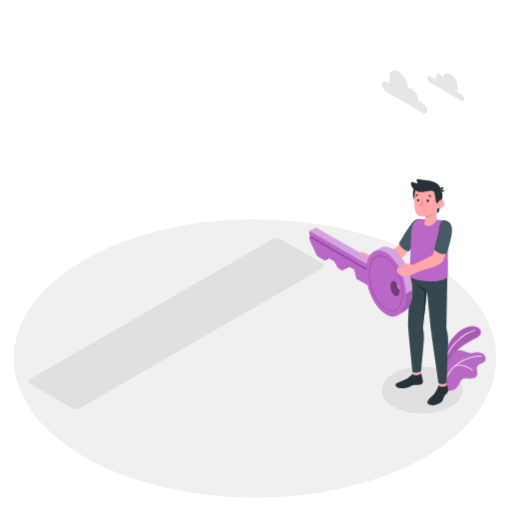
t = 0.00 s
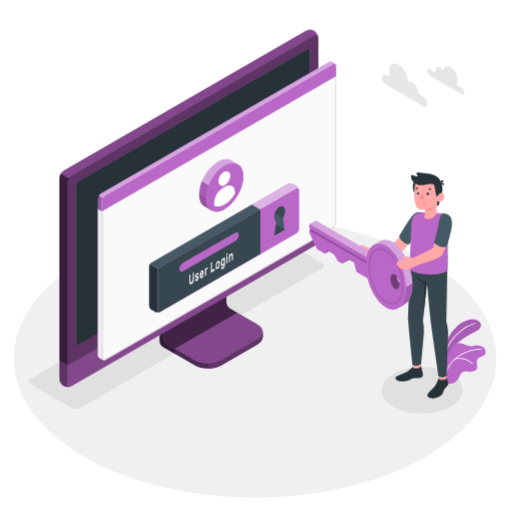
t = 1.00 s
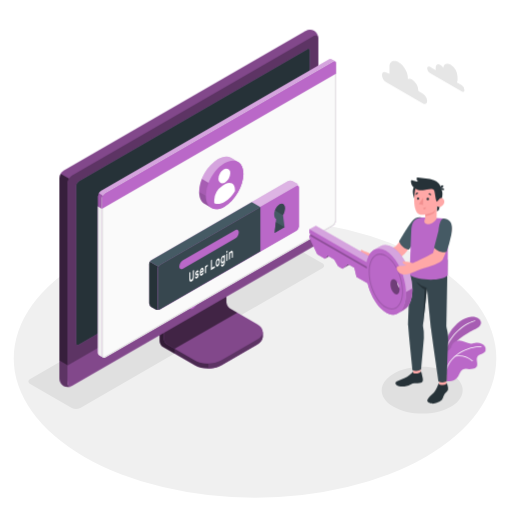
t = 1.38 s
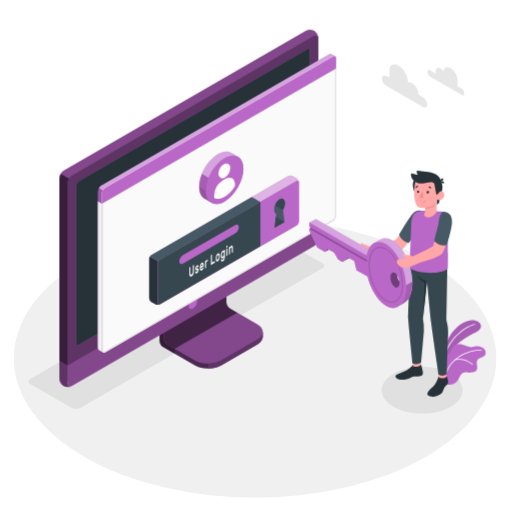
t = 2.13 s
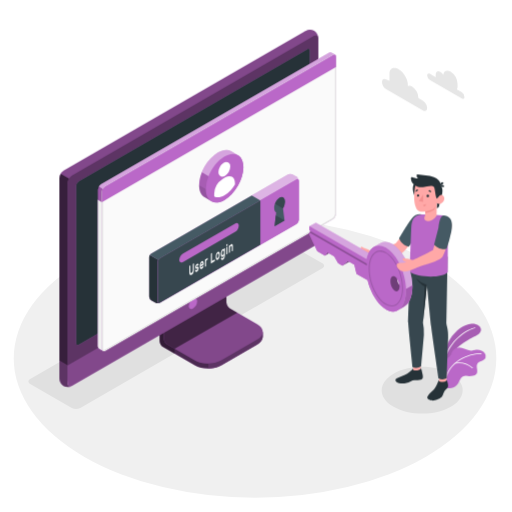
t = 2.65 s
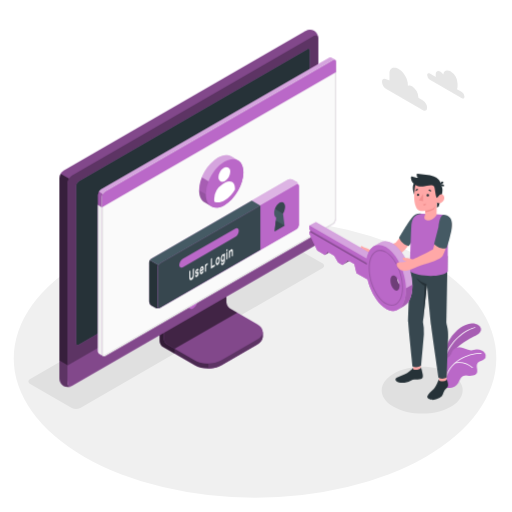
t = 3.40 s

The animated SVG that drew these frames (rendered in a browser with its animation timeline set to each time). Animation: 3 CSS @keyframes rules; one cycle of 4.00 s, repeats indefinitely.

<svg class="animated" id="freepik_stories-login" xmlns="http://www.w3.org/2000/svg" viewBox="0 0 500 500" version="1.1" xmlns:xlink="http://www.w3.org/1999/xlink" xmlns:svgjs="http://svgjs.com/svgjs"><style>svg#freepik_stories-login:not(.animated) .animable {opacity: 0;}svg#freepik_stories-login.animated #freepik--Device--inject-123 {animation: 1s 1 forwards cubic-bezier(.36,-0.01,.5,1.38) slideLeft;animation-delay: 0s;}svg#freepik_stories-login.animated #freepik--Window--inject-123 {animation: 1s 1 forwards cubic-bezier(.36,-0.01,.5,1.38) lightSpeedRight,3s Infinite  linear floating;animation-delay: 0s,1s;}svg#freepik_stories-login.animated #freepik--Plants--inject-123 {animation: 3s Infinite  linear floating;animation-delay: 0s;}svg#freepik_stories-login.animated #freepik--Clouds--inject-123 {animation: 3s Infinite  linear floating;animation-delay: 0s;}svg#freepik_stories-login.animated #freepik--Character--inject-123 {animation: 1.5s Infinite  linear floating;animation-delay: 0s;}            @keyframes slideLeft {                0% {                    opacity: 0;                    transform: translateX(-30px);                }                100% {                    opacity: 1;                    transform: translateX(0);                }            }                    @keyframes lightSpeedRight {              from {                transform: translate3d(50%, 0, 0) skewX(-20deg);                opacity: 0;              }              60% {                transform: skewX(10deg);                opacity: 1;              }              80% {                transform: skewX(-2deg);              }              to {                opacity: 1;                transform: translate3d(0, 0, 0);              }            }                    @keyframes floating {                0% {                    opacity: 1;                    transform: translateY(0px);                }                50% {                    transform: translateY(-10px);                }                100% {                    opacity: 1;                    transform: translateY(0px);                }            }        </style><g id="freepik--Floor--inject-123" class="animable" style="transform-origin: 249.05px 350.02px;"><ellipse id="freepik--floor--inject-123" cx="249.05" cy="350.02" rx="235.61" ry="136.03" style="fill: rgb(240, 240, 240); transform-origin: 249.05px 350.02px;" class="animable"></ellipse></g><g id="freepik--Shadow--inject-123" class="animable" style="transform-origin: 239.83px 318.325px;"><path id="freepik--shadow--inject-123" d="M384.36,397.22c-15.45-8.92-15.45-23.38,0-32.3s40.5-8.92,55.95,0,15.45,23.38,0,32.3S399.81,406.14,384.36,397.22Z" style="fill: rgb(224, 224, 224); transform-origin: 412.335px 381.07px;" class="animable"></path><path id="freepik--shadow--inject-123" d="M70.12,398.46,29.48,375c-2.29-1.32-2.29-3.47,0-4.79L265.87,233.73a9.17,9.17,0,0,1,8.29,0l40.65,23.46c2.29,1.32,2.29,3.47,0,4.79L78.42,398.46A9.19,9.19,0,0,1,70.12,398.46Z" style="fill: rgb(224, 224, 224); transform-origin: 172.145px 316.095px;" class="animable"></path></g><g id="freepik--Device--inject-123" class="animable" style="transform-origin: 184.405px 203.455px;"><g id="freepik--device--inject-123" class="animable" style="transform-origin: 184.405px 203.455px;"><path d="M216.2,356.64l34.94-20.2c3.6-2.08,5.4-4.8,5.4-7.53s0-4.86,0-4.86l-36.24-20.44a7.64,7.64,0,0,1-3.48-6V254.52l-61,35.26v43.07a7.7,7.7,0,0,0,3.48,6l30.84,17.76C197.32,360.8,209,360.8,216.2,356.64Z" style="fill: rgb(186, 104, 200); transform-origin: 206.18px 307.138px;" id="el1jdmp6iz3v4" class="animable"></path><g id="elkw02l04d45"><g style="opacity: 0.6; transform-origin: 206.18px 307.138px;" class="animable"><path d="M216.2,356.64l34.94-20.2c3.6-2.08,5.4-4.8,5.4-7.53s0-4.86,0-4.86l-36.24-20.44a7.64,7.64,0,0,1-3.48-6V254.52l-61,35.26v43.07a7.7,7.7,0,0,0,3.48,6l30.84,17.76C197.32,360.8,209,360.8,216.2,356.64Z" id="elt5496te0xtm" class="animable" style="transform-origin: 206.18px 307.138px;"></path></g></g><g id="elsaj74szjg5o"><path d="M170.45,340.48v4.84l-11.18-6.45a7.67,7.67,0,0,1-3.47-6V289.78l11.62-6.71c.24,2.95.5,6,.75,9L160,296.77v33.65a7.63,7.63,0,0,0,3.48,6Z" style="opacity: 0.3; transform-origin: 163.125px 314.195px;" class="animable"></path></g><path d="M160,330.43a7.68,7.68,0,0,0,3.48,6l26.62,15.34c7.2,4.15,18.88,4.16,26.09,0l35-20.2c7.21-4.16,7.21-10.9,0-15.06l-26.64-15.34a7.69,7.69,0,0,1-3.47-6V261.51l-61,35.26Z" style="fill: rgb(186, 104, 200); transform-origin: 208.299px 308.198px;" id="el337fkhr6lgy" class="animable"></path><g id="elx75ftoh24u"><path d="M160,330.43a7.68,7.68,0,0,0,3.48,6l26.62,15.34c7.2,4.15,18.88,4.16,26.09,0l35-20.2c7.21-4.16,7.21-10.9,0-15.06l-26.64-15.34a7.69,7.69,0,0,1-3.47-6V261.51l-61,35.26Z" style="opacity: 0.3; transform-origin: 208.299px 308.198px;" class="animable"></path></g><g id="elfm6320zwis"><path d="M231.6,305.28h0l-7.09-4.09a7.69,7.69,0,0,1-3.47-6V261.51l-61,35.26v33.66a7.68,7.68,0,0,0,3.48,6l7,4Z" style="opacity: 0.5; transform-origin: 195.82px 300.97px;" class="animable"></path></g><path d="M256.55,324.06v4.86c0,2.73-1.81,5.44-5.4,7.53l-35,20.19a26.23,26.23,0,0,1-12.45,3.09v-4.84a26.23,26.23,0,0,0,12.45-3.09l35-20.21C254.74,329.52,256.55,326.79,256.55,324.06Z" style="fill: rgb(186, 104, 200); transform-origin: 230.125px 341.895px;" id="elvw5rkov8gk" class="animable"></path><g id="elmonjczre1k8"><path d="M256.55,324.06v4.86c0,2.73-1.81,5.44-5.4,7.53l-35,20.19a26.23,26.23,0,0,1-12.45,3.09v-4.84a26.23,26.23,0,0,0,12.45-3.09l35-20.21C254.74,329.52,256.55,326.79,256.55,324.06Z" style="opacity: 0.5; transform-origin: 230.125px 341.895px;" class="animable"></path></g><path d="M62,372.26a9.35,9.35,0,0,0,8.43-.15l236-136.25a9.62,9.62,0,0,0,4.35-7.53V37.41A9.32,9.32,0,0,0,306.72,30a9.3,9.3,0,0,0-8.42.16L62.3,166.45A9.58,9.58,0,0,0,58,174V364.89A9.32,9.32,0,0,0,62,372.26Z" style="fill: rgb(186, 104, 200); transform-origin: 184.39px 201.131px;" id="eld4474oyobow" class="animable"></path><path d="M70.46,372.1l236-136.25a9.59,9.59,0,0,0,4.35-7.53V37.41c0-2.77-1.95-3.9-4.35-2.51l-236,136.25a9.61,9.61,0,0,0-4.35,7.53V369.59C66.11,372.36,68.06,373.49,70.46,372.1Z" style="fill: rgb(186, 104, 200); transform-origin: 188.46px 203.5px;" id="elkpbh521pzqe" class="animable"></path><g id="elvvsgsk34dld"><path d="M70.46,372.1l236-136.25a9.59,9.59,0,0,0,4.35-7.53V37.41c0-2.77-1.95-3.9-4.35-2.51l-236,136.25a9.61,9.61,0,0,0-4.35,7.53V369.59C66.11,372.36,68.06,373.49,70.46,372.1Z" style="opacity: 0.5; transform-origin: 188.46px 203.5px;" class="animable"></path></g><path d="M69.82,377.06A9.34,9.34,0,0,1,62,376.9,9.32,9.32,0,0,1,58,369.51V352.13l8.15,4.72v17.38C66.1,376.76,67.71,377.91,69.82,377.06Z" style="fill: rgb(186, 104, 200); transform-origin: 63.91px 364.985px;" id="elreh6whgwq0g" class="animable"></path><g id="eltirth21oo8"><path d="M69.82,377.06A9.34,9.34,0,0,1,62,376.9,9.32,9.32,0,0,1,58,369.51V352.13l8.15,4.72v17.38C66.1,376.76,67.71,377.91,69.82,377.06Z" style="opacity: 0.5; transform-origin: 63.91px 364.985px;" class="animable"></path></g><path d="M66.1,356.85v17.38c0,2.77,2,3.89,4.35,2.51l236-136.25A9.62,9.62,0,0,0,310.8,233V215.54Z" style="fill: rgb(186, 104, 200); transform-origin: 188.45px 296.435px;" id="elij4fgrv63tk" class="animable"></path><g id="elvgc2wpao1g"><path d="M66.11,356.81v17.42c0,2.77,2,3.89,4.35,2.51l236-136.25A9.62,9.62,0,0,0,310.8,233V215.54Z" style="opacity: 0.3; transform-origin: 188.455px 296.435px;" class="animable"></path></g><path d="M74.26,335V181.39a5.75,5.75,0,0,1,2.6-4.52L300,48c1.44-.83,2.61-.16,2.61,1.5V203.19a5.76,5.76,0,0,1-2.61,4.52L76.87,336.55C75.43,337.38,74.26,336.7,74.26,335Z" style="fill: rgb(186, 104, 200); transform-origin: 188.435px 192.273px;" id="elktlub7estxq" class="animable"></path><path d="M74.26,335V181.39a5.75,5.75,0,0,1,2.6-4.52L300,48c1.44-.83,2.61-.16,2.61,1.5V203.19a5.76,5.76,0,0,1-2.61,4.52L76.87,336.55C75.43,337.38,74.26,336.7,74.26,335Z" style="fill: rgb(38, 50, 56); transform-origin: 188.435px 192.273px;" id="ell8vufc092no" class="animable"></path><path d="M188.45,291.73a9,9,0,0,0-4.08,7.06c0,2.6,1.83,3.66,4.08,2.36a9,9,0,0,0,4.08-7.07C192.53,291.48,190.7,290.43,188.45,291.73Z" style="fill: rgb(186, 104, 200); transform-origin: 188.45px 296.439px;" id="elw0ec2h0fee7" class="animable"></path><g id="elxie7xy10918"><path d="M67.39,174.38a9.25,9.25,0,0,0-1.29,4.29V356.85L58,352.13V174a8.9,8.9,0,0,1,1.28-4.3Z" style="opacity: 0.7; transform-origin: 62.695px 263.275px;" class="animable"></path></g><g id="el9l4ucmc0osi"><path d="M310.76,36.69c-.31-2.24-2.12-3-4.31-1.79l-236,136.25a8.94,8.94,0,0,0-3.07,3.23l-8.16-4.71a9,9,0,0,1,3.08-3.23L298.3,30.2a9.32,9.32,0,0,1,8.43-.16A9.37,9.37,0,0,1,310.76,36.69Z" style="opacity: 0.3; transform-origin: 184.99px 101.745px;" class="animable"></path></g></g></g><g id="freepik--Window--inject-123" class="animable" style="transform-origin: 211.872px 205.98px;"><g id="freepik--window--inject-123" class="animable" style="transform-origin: 211.872px 205.98px;"><g id="freepik--window--inject-123" class="animable" style="transform-origin: 211.872px 205.98px;"><g id="freepik--window--inject-123" class="animable" style="transform-origin: 211.872px 205.98px;"><path d="M323.49,60.19a2.16,2.16,0,0,0-2.22.17L98.59,189a6.71,6.71,0,0,0-3,5.27V346.94a3,3,0,0,0,1.29,2.65c.49.27,3.11,1.79,3.89,2.21a1.75,1.75,0,0,0,1.76-.1L325.16,223.06a6.71,6.71,0,0,0,3-5.27V64.33a2.1,2.1,0,0,0-.94-2C326.72,62,324.05,60.52,323.49,60.19Z" style="fill: rgb(186, 104, 200); transform-origin: 211.879px 205.976px;" id="elfj2y6g47lpn" class="animable"></path><path d="M102.48,191.16,325.17,62.57c1.68-1,3-.18,3,1.76V217.79a6.71,6.71,0,0,1-3,5.27L102.48,351.7c-1.68,1-3-.61-3-2.55V196.43A6.73,6.73,0,0,1,102.48,191.16Z" style="fill: rgb(250, 250, 250); transform-origin: 213.825px 207.074px;" id="el9gdq0zclscv" class="animable"></path><path d="M326.53,63.15h0c.59,0,.68.74.68,1.18V217.79a5.68,5.68,0,0,1-2.55,4.4L102,350.83a1,1,0,0,1-.5.16c-.56,0-1-.86-1-1.84V196.43A5.74,5.74,0,0,1,103,192L325.67,63.43a1.77,1.77,0,0,1,.86-.28m0-1a2.8,2.8,0,0,0-1.36.42L102.48,191.16a6.73,6.73,0,0,0-3,5.27V349.15c0,1.54.86,2.84,2,2.84a2,2,0,0,0,1-.29L325.16,223.06a6.71,6.71,0,0,0,3-5.27V64.33c0-1.38-.68-2.18-1.68-2.18Z" style="fill: rgb(224, 224, 224); transform-origin: 213.82px 207.07px;" id="ellawtynf2tvs" class="animable"></path><path d="M96.82,349.59c.33.17,2.7,1.52,3.74,2.12a3.11,3.11,0,0,1-1.12-2.56V206.4l-3.9-2.28V346.94A3,3,0,0,0,96.82,349.59Z" style="fill: rgb(240, 240, 240); transform-origin: 98.0471px 277.915px;" id="elda7c416zflo" class="animable"></path><path d="M328.21,64.3c0-1.92-1.37-2.7-3-1.73L102.48,191.16a6.73,6.73,0,0,0-3,5.27v10L328.21,74.3Z" style="fill: rgb(186, 104, 200); transform-origin: 213.845px 134.291px;" id="elxbj7f6pwuo9" class="animable"></path><g id="el6zn3j8b1868"><g style="opacity: 0.4; transform-origin: 211.84px 126.687px;" class="animable"><path d="M325.17,62.57,102.48,191.15a6.25,6.25,0,0,0-2.14,2.27l-3.87-2.25A6,6,0,0,1,98.59,189L321.27,60.36a2.16,2.16,0,0,1,2.22-.18c.54.34,3.07,1.77,3.72,2.12A2.2,2.2,0,0,0,325.17,62.57Z" style="fill: rgb(255, 255, 255); transform-origin: 211.84px 126.687px;" id="elcf3g1b983la" class="animable"></path></g></g><g id="elwbv1cy8hvsq"><path d="M95.54,204.13v-9.91a6.25,6.25,0,0,1,.93-3.05l3.88,2.24a6.08,6.08,0,0,0-.91,3v10Z" style="opacity: 0.15; transform-origin: 97.945px 198.79px;" class="animable"></path></g></g></g><path d="M281.25,179.42l-133.37,77a4.91,4.91,0,0,0-2.23,3.85v38.24a4.91,4.91,0,0,0,2.23,3.85l3.89,2.24a4.94,4.94,0,0,0,4.46,0l133.35-77a4.93,4.93,0,0,0,2.23-3.86l0-38.25a4.91,4.91,0,0,0-2.23-3.85l-3.9-2.24A4.91,4.91,0,0,0,281.25,179.42Z" style="fill: rgb(186, 104, 200); transform-origin: 218.73px 242.007px;" id="eld5pi0af89r" class="animable"></path><g id="elz59mj0y8vcf"><path d="M291.81,185.15c-.16-1.15-1.09-1.57-2.21-.92l-133.37,77a4.49,4.49,0,0,0-1.57,1.66l-8.35-4.82a4.57,4.57,0,0,1,1.56-1.64l133.38-77a4.91,4.91,0,0,1,4.45,0l3.9,2.24A5,5,0,0,1,291.81,185.15Z" style="fill: rgb(255, 255, 255); opacity: 0.5; transform-origin: 219.06px 220.893px;" class="animable"></path></g><path d="M155.85,304.79a5,5,0,0,1-4.07-.18l-3.9-2.24a4.93,4.93,0,0,1-2.23-3.85V260.28a4.63,4.63,0,0,1,.66-2.21l8.35,4.82a4.48,4.48,0,0,0-.66,2.19v38.25C154,304.6,154.8,305.19,155.85,304.79Z" style="fill: rgb(38, 50, 56); transform-origin: 150.75px 281.604px;" id="elbphavstl186" class="animable"></path><path d="M156.23,261.23l133.37-77c1.23-.71,2.23-.14,2.23,1.28l0,38.25a4.93,4.93,0,0,1-2.23,3.86l-133.35,77c-1.23.71-2.23.13-2.23-1.29V265.09A4.93,4.93,0,0,1,156.23,261.23Z" style="fill: rgb(186, 104, 200); transform-origin: 222.925px 244.424px;" id="el2dnurea4yc4" class="animable"></path><path d="M245.89,199.84l-98,56.59a4.57,4.57,0,0,0-1.56,1.64l8.35,4.82a4.49,4.49,0,0,1,1.57-1.66l98-56.58Z" style="fill: rgb(69, 90, 100); transform-origin: 200.29px 231.365px;" id="el3w7nf66td2i" class="animable"></path><path d="M254.23,204.65l-98,56.58a4.93,4.93,0,0,0-2.23,3.86v38.23c0,1.42,1,2,2.23,1.29l98-56.58Z" style="fill: rgb(55, 71, 79); transform-origin: 204.115px 254.782px;" id="elphbf7tvyg0b" class="animable"></path><path d="M178.83,256.57l50.57-29.19c2.09-1.21,3.79-.35,3.79,1.92a8.13,8.13,0,0,1-3.8,6.3l-50.56,29.2c-2.09,1.21-3.8.35-3.8-1.92A8.16,8.16,0,0,1,178.83,256.57Z" style="fill: rgb(186, 104, 200); transform-origin: 204.11px 246.09px;" id="el9srxg27si2" class="animable"></path><path d="M189.19,266.24a.1.1,0,0,1,.15,0,.37.37,0,0,1,.06.23v5.69a9.54,9.54,0,0,1-.14,1.64,6.35,6.35,0,0,1-.42,1.44,5.11,5.11,0,0,1-.7,1.18,3.67,3.67,0,0,1-1,.83,1.85,1.85,0,0,1-1,.3,1,1,0,0,1-.7-.37,2.25,2.25,0,0,1-.42-1,6.91,6.91,0,0,1-.13-1.47v-5.7a.72.72,0,0,1,.06-.29.36.36,0,0,1,.15-.2l.63-.37a.11.11,0,0,1,.15,0,.35.35,0,0,1,.06.23v5.62a3.79,3.79,0,0,0,.09.92,1,1,0,0,0,.24.52.45.45,0,0,0,.37.16,1,1,0,0,0,.48-.16,2.16,2.16,0,0,0,.48-.39,2.37,2.37,0,0,0,.38-.6,3.77,3.77,0,0,0,.25-.8,5.28,5.28,0,0,0,.08-1v-5.63a.73.73,0,0,1,.07-.29.36.36,0,0,1,.15-.2Z" style="fill: rgb(250, 250, 250); transform-origin: 187.145px 271.878px;" id="el03o85msrgtre" class="animable"></path><path d="M193.11,271.62a.36.36,0,0,0-.05-.21.22.22,0,0,0-.19-.07,1.37,1.37,0,0,0-.37,0l-.58.11a1.18,1.18,0,0,1-.57,0,.69.69,0,0,1-.36-.27,1.43,1.43,0,0,1-.19-.53,4.52,4.52,0,0,1,0-1.62,4.49,4.49,0,0,1,.32-.89,4.32,4.32,0,0,1,.5-.8,2.51,2.51,0,0,1,.68-.59,1.73,1.73,0,0,1,.69-.24.84.84,0,0,1,.51.11.83.83,0,0,1,.33.38,1.59,1.59,0,0,1,.13.59.49.49,0,0,1-.06.29.36.36,0,0,1-.15.2l-.6.35a.18.18,0,0,1-.18,0l-.13-.1a.33.33,0,0,0-.18-.07.82.82,0,0,0-.36.13,1.54,1.54,0,0,0-.41.36.87.87,0,0,0-.18.55.63.63,0,0,0,0,.23.23.23,0,0,0,.17.1,1,1,0,0,0,.33,0l.56-.1c.47-.09.79,0,1,.26a2.1,2.1,0,0,1,.29,1.23,3.51,3.51,0,0,1-.12.88,4.27,4.27,0,0,1-.34.9,3.8,3.8,0,0,1-.55.82,2.83,2.83,0,0,1-.73.61,1.63,1.63,0,0,1-.73.25.9.9,0,0,1-.53-.15.92.92,0,0,1-.34-.43,1.5,1.5,0,0,1-.12-.6.54.54,0,0,1,.06-.3.36.36,0,0,1,.15-.2l.6-.35c.08,0,.14-.05.18,0l.13.14a.3.3,0,0,0,.21.1.64.64,0,0,0,.39-.13,1.87,1.87,0,0,0,.48-.39,1.24,1.24,0,0,0,.17-.27A.6.6,0,0,0,193.11,271.62Z" style="fill: rgb(250, 250, 250); transform-origin: 192.332px 270.493px;" id="el7xp641xm55m" class="animable"></path><path d="M195.15,268.91a8.93,8.93,0,0,1,.13-1.55,7.46,7.46,0,0,1,.39-1.41,4.8,4.8,0,0,1,.6-1.15,2.57,2.57,0,0,1,.8-.75,1.09,1.09,0,0,1,.79-.17,1,1,0,0,1,.6.41,2.5,2.5,0,0,1,.39.9,5.58,5.58,0,0,1,.14,1.28v.62a.6.6,0,0,1-.07.3.36.36,0,0,1-.15.2l-2.6,1.51a1.56,1.56,0,0,0,.07.52.65.65,0,0,0,.2.29.42.42,0,0,0,.29.09.82.82,0,0,0,.34-.12,1.45,1.45,0,0,0,.4-.32,1.83,1.83,0,0,0,.26-.38,2.65,2.65,0,0,1,.14-.23.64.64,0,0,1,.15-.13l.62-.36a.12.12,0,0,1,.15,0,.28.28,0,0,1,.06.23,1.93,1.93,0,0,1-.12.57,4.34,4.34,0,0,1-.34.8,4.59,4.59,0,0,1-.56.82,3,3,0,0,1-.76.65,1.21,1.21,0,0,1-.8.19,1,1,0,0,1-.6-.42,2.65,2.65,0,0,1-.39-1A6.8,6.8,0,0,1,195.15,268.91Zm1.92-3.19a1.17,1.17,0,0,0-.39.34,1.92,1.92,0,0,0-.27.46,3.39,3.39,0,0,0-.17.51,3.27,3.27,0,0,0-.07.48l1.76-1a2.9,2.9,0,0,0-.06-.41.66.66,0,0,0-.14-.33.38.38,0,0,0-.26-.16A.6.6,0,0,0,197.07,265.72Z" style="fill: rgb(250, 250, 250); transform-origin: 197.07px 267.796px;" id="elm1vgr8983vd" class="animable"></path><path d="M202.13,262.93a1.61,1.61,0,0,0-.68.76,3.44,3.44,0,0,0-.21,1.32v3.61a.73.73,0,0,1-.06.3.36.36,0,0,1-.15.2l-.59.34a.1.1,0,0,1-.15,0,.37.37,0,0,1-.06-.23v-6.47a.8.8,0,0,1,.06-.3.41.41,0,0,1,.15-.2l.59-.34a.11.11,0,0,1,.15,0,.32.32,0,0,1,.06.22v.32a4.12,4.12,0,0,1,.44-.76,1.82,1.82,0,0,1,.6-.53l.36-.21a.1.1,0,0,1,.14,0,.37.37,0,0,1,.07.23v.91a.73.73,0,0,1-.07.3.41.41,0,0,1-.14.2Z" style="fill: rgb(250, 250, 250); transform-origin: 201.54px 265.213px;" id="eljhwkmoqu8qq" class="animable"></path><path d="M209.59,262.45a.1.1,0,0,1,.15,0,.37.37,0,0,1,.06.23v1a.8.8,0,0,1-.06.3.52.52,0,0,1-.15.19l-3.42,2a.11.11,0,0,1-.15,0,.34.34,0,0,1-.06-.22v-9a.8.8,0,0,1,.06-.3.38.38,0,0,1,.15-.19l.63-.37a.11.11,0,0,1,.15,0,.34.34,0,0,1,.06.22v7.61Z" style="fill: rgb(250, 250, 250); transform-origin: 207.88px 261.13px;" id="elvwgsxr723f" class="animable"></path><path d="M212.66,255.05a1.2,1.2,0,0,1,.77-.21.92.92,0,0,1,.61.3,1.92,1.92,0,0,1,.4.74,4.28,4.28,0,0,1,.18,1.09c0,.08,0,.19,0,.32v.77c0,.12,0,.23,0,.32a7,7,0,0,1-.18,1.29,6.26,6.26,0,0,1-.4,1.2,4.46,4.46,0,0,1-.61,1,2.76,2.76,0,0,1-.77.69,1.31,1.31,0,0,1-.78.21.91.91,0,0,1-.6-.3,1.7,1.7,0,0,1-.4-.73,4.28,4.28,0,0,1-.18-1.09c0-.08,0-.18,0-.31v-.77c0-.13,0-.24,0-.32a6.35,6.35,0,0,1,.17-1.3,6.62,6.62,0,0,1,.41-1.21,4.83,4.83,0,0,1,.6-1A2.66,2.66,0,0,1,212.66,255.05Zm.94,2.58a2,2,0,0,0-.11-.65.62.62,0,0,0-.22-.32.43.43,0,0,0-.29-.07.87.87,0,0,0-.32.13,1.41,1.41,0,0,0-.32.24,1.79,1.79,0,0,0-.29.4,2.19,2.19,0,0,0-.22.58,4,4,0,0,0-.12.78c0,.08,0,.17,0,.28v.71c0,.11,0,.2,0,.26a2.36,2.36,0,0,0,.12.65.61.61,0,0,0,.22.32.37.37,0,0,0,.29.06.9.9,0,0,0,.32-.12,1.67,1.67,0,0,0,.32-.24,2.17,2.17,0,0,0,.29-.4,2.6,2.6,0,0,0,.22-.58,3.57,3.57,0,0,0,.11-.78,2.18,2.18,0,0,0,0-.28v-.7A2.1,2.1,0,0,0,213.6,257.63Z" style="fill: rgb(250, 250, 250); transform-origin: 212.66px 258.804px;" id="el1ol18h97phb" class="animable"></path><path d="M217.68,260.9a1.42,1.42,0,0,0,.34-.29,2.45,2.45,0,0,0,.31-.46,3.08,3.08,0,0,0,.23-.63,3,3,0,0,0,.09-.75v-.51c0,.1-.1.22-.17.36a3,3,0,0,1-.24.42,4,4,0,0,1-.34.4,1.76,1.76,0,0,1-.43.33.92.92,0,0,1-.71.14,1,1,0,0,1-.54-.41,2.72,2.72,0,0,1-.35-.84,5.75,5.75,0,0,1-.14-1.15c0-.13,0-.29,0-.48s0-.35,0-.49a8.45,8.45,0,0,1,.14-1.31,7.89,7.89,0,0,1,.35-1.25,5,5,0,0,1,.54-1,2.28,2.28,0,0,1,.71-.68,1.41,1.41,0,0,1,.43-.17.93.93,0,0,1,.34,0,.62.62,0,0,1,.24.13.91.91,0,0,1,.17.17v-.32a.8.8,0,0,1,.06-.3.38.38,0,0,1,.15-.19l.59-.35a.11.11,0,0,1,.15,0,.37.37,0,0,1,.07.23V258a6.86,6.86,0,0,1-.53,2.84,3.63,3.63,0,0,1-1.46,1.7,1.54,1.54,0,0,1-.74.23,1,1,0,0,1-.59-.15,1.35,1.35,0,0,1-.4-.48,2,2,0,0,1-.16-.72.54.54,0,0,1,.06-.3.36.36,0,0,1,.15-.2l.53-.3a.13.13,0,0,1,.19,0,1,1,0,0,1,.13.17.47.47,0,0,0,.28.22C217.25,261.1,217.43,261,217.68,260.9Zm-.94-4.85q0,.4,0,.78a1.7,1.7,0,0,0,.32,1.12.49.49,0,0,0,.64,0,1.72,1.72,0,0,0,.65-.78,3.62,3.62,0,0,0,.3-1.32c0-.15,0-.33,0-.54s0-.39,0-.52a1.53,1.53,0,0,0-.3-1,.48.48,0,0,0-.65,0,1.73,1.73,0,0,0-.64.77A3.83,3.83,0,0,0,216.74,256.05Z" style="fill: rgb(250, 250, 250); transform-origin: 217.701px 257.006px;" id="elr1vhz14kg2c" class="animable"></path><path d="M222,247.17a.11.11,0,0,1,.14,0,.32.32,0,0,1,.07.23v1.09a.66.66,0,0,1-.07.3.43.43,0,0,1-.14.19l-.67.39a.1.1,0,0,1-.15,0,.29.29,0,0,1-.07-.22v-1.09a.66.66,0,0,1,.07-.3.38.38,0,0,1,.15-.19Zm.17,9.39a.72.72,0,0,1-.06.29.49.49,0,0,1-.15.2l-.6.34a.09.09,0,0,1-.14,0,.32.32,0,0,1-.07-.23v-6.47a.66.66,0,0,1,.07-.3.47.47,0,0,1,.14-.2l.6-.34a.11.11,0,0,1,.15,0,.34.34,0,0,1,.06.22Z" style="fill: rgb(250, 250, 250); transform-origin: 221.66px 252.284px;" id="el35bdlzaz9g6" class="animable"></path><path d="M227.43,253.51a.8.8,0,0,1-.06.3.38.38,0,0,1-.15.19l-.6.35a.1.1,0,0,1-.14,0,.32.32,0,0,1-.07-.23v-3.52a2.45,2.45,0,0,0-.22-1.21c-.14-.25-.36-.29-.67-.11a1.64,1.64,0,0,0-.65.87,4.2,4.2,0,0,0-.24,1.47v3.53a.8.8,0,0,1-.06.3.36.36,0,0,1-.15.2l-.59.34a.1.1,0,0,1-.15,0,.32.32,0,0,1-.06-.22v-6.47a.73.73,0,0,1,.06-.3.36.36,0,0,1,.15-.2l.59-.34a.1.1,0,0,1,.15,0,.37.37,0,0,1,.06.23V249a5.15,5.15,0,0,1,.48-.87,1.88,1.88,0,0,1,.65-.61,1.09,1.09,0,0,1,.79-.2.81.81,0,0,1,.52.41,2.54,2.54,0,0,1,.28.87,9,9,0,0,1,.08,1.2Z" style="fill: rgb(250, 250, 250); transform-origin: 225.524px 251.667px;" id="el2eryssga29a" class="animable"></path><path d="M277.87,224.4,268.16,230l1.51-13.62c-1.17-.62-1.91-2.13-1.91-4.3,0-3.87,2.36-8.36,5.26-10s5.25.1,5.25,4a13.26,13.26,0,0,1-1.9,6.5Z" style="fill: rgb(69, 90, 100); transform-origin: 273.015px 215.732px;" id="elp9b3wivbi6" class="animable"></path><polygon points="277.88 224.4 269.33 219.47 268.16 230.01 277.88 224.4" style="fill: rgb(55, 71, 79); transform-origin: 273.02px 224.74px;" id="elewb83mwxqxm" class="animable"></polygon><path d="M273,202.05a11.45,11.45,0,0,0-4.48,5.95l7.83,4.52h0a13.26,13.26,0,0,0,1.9-6.5C278.27,202.15,275.92,200.38,273,202.05Z" style="fill: rgb(55, 71, 79); transform-origin: 273.385px 206.971px;" id="elnad85ye4st" class="animable"></path><path d="M225.8,156.7c-3.33-1.92-7.92-1.65-13,1.28-10.14,5.86-18.36,20.09-18.36,31.8,0,5.88,2.08,10,5.42,11.9l6.47,3.76c3.32,1.92,7.91,1.64,13-1.29,10.14-5.85,18.36-20.09,18.36-31.8,0-5.85-2.06-10-5.38-11.87" style="fill: rgb(186, 104, 200); transform-origin: 216.065px 181.068px;" id="elxp83msxlny" class="animable"></path><path d="M219.32,161.75c-10.14,5.86-18.36,20.1-18.36,31.8s8.22,16.46,18.36,10.6,18.37-20.09,18.36-31.8S229.45,155.9,219.32,161.75Z" style="fill: rgb(186, 104, 200); transform-origin: 219.32px 182.951px;" id="eluolhqefuxqi" class="animable"></path><path d="M229.45,187.73v1.34a29.53,29.53,0,0,1-10.13,10.62c-3.95,2.27-7.52,2.52-10.14,1.07V198a18,18,0,0,1,8.26-14.31l2.67-1.54c2.36-1.36,4.66-1.54,6.46-.49S229.45,184.92,229.45,187.73Z" style="fill: rgb(186, 104, 200); transform-origin: 219.315px 191.324px;" id="el41056si135g" class="animable"></path><g id="elbd45xlpo997"><path d="M225.8,156.7l6.5,3.78c-3.32-1.93-7.91-1.66-13,1.27-6.64,3.84-12.46,11.27-15.68,19.23l-6.51-3.77c3.23-8,9-15.39,15.68-19.23C217.89,155.06,222.48,154.78,225.8,156.7Z" style="fill: rgb(255, 255, 255); opacity: 0.4; transform-origin: 214.705px 168.229px;" class="animable"></path></g><g id="elf3f0yj5xbg"><path d="M206.1,205.29l-6.23-3.61c-3.34-1.9-5.42-6-5.42-11.9l6.51,3.78C201,199.26,202.92,203.32,206.1,205.29Z" style="opacity: 0.2; transform-origin: 200.275px 197.535px;" class="animable"></path></g><g id="elovx6i42xf"><path d="M197.13,177.21l6.51,3.77A34.11,34.11,0,0,0,201,193.55h0l-6.51-3.78A34.23,34.23,0,0,1,197.13,177.21Z" style="opacity: 0.1; transform-origin: 199.065px 185.38px;" class="animable"></path></g><path d="M217,181.52a3.49,3.49,0,0,1-1.77-.46,4.33,4.33,0,0,1-1.91-4,11.42,11.42,0,0,1,5.24-9.08h0a3.92,3.92,0,0,1,6.32,3.66,11.44,11.44,0,0,1-5.24,9.08A5.29,5.29,0,0,1,217,181.52Z" style="fill: rgb(255, 255, 255); transform-origin: 219.114px 174.322px;" id="eloc08z61xsjl" class="animable"></path><path d="M226.57,181.65c-1.8-1.05-4.1-.87-6.46.49l-2.67,1.54A18,18,0,0,0,209.18,198v2.77c2.62,1.45,6.19,1.2,10.14-1.07a29.53,29.53,0,0,0,10.13-10.62v-1.34C229.45,184.92,228.41,182.71,226.57,181.65Z" style="fill: rgb(255, 255, 255); transform-origin: 219.315px 191.324px;" id="el8bqfrdo7u4h" class="animable"></path></g></g><g id="freepik--Plants--inject-123" class="animable" style="transform-origin: 453.289px 350.05px;"><g id="freepik--plants--inject-123" class="animable" style="transform-origin: 453.289px 350.05px;"><path d="M432.15,354.65s1.33-11.68,7.14-20.75,13.79-14.72,21.24-15.31,13.47,6.27,5.5,11-22.13,9.51-28.65,27.11Z" style="fill: rgb(186, 104, 200); transform-origin: 450.976px 337.627px;" id="els9dt7nkiugs" class="animable"></path><g id="elhpyc0xgmobh"><path d="M432.15,354.65s1.33-11.68,7.14-20.75,13.79-14.72,21.24-15.31,13.47,6.27,5.5,11-22.13,9.51-28.65,27.11Z" style="opacity: 0.1; transform-origin: 450.976px 337.627px;" class="animable"></path></g><path d="M434.34,351.61l-.08,0a.4.4,0,0,1-.22-.52c7.86-19.35,22.82-27.44,29.64-29a.4.4,0,0,1,.18.78c-6.68,1.54-21.35,9.48-29.08,28.53A.39.39,0,0,1,434.34,351.61Z" style="fill: rgb(255, 255, 255); transform-origin: 449.091px 336.85px;" id="ellx2mugd15ed" class="animable"></path><path d="M474.12,351.84c-.67,1.52-2.33,2.32-3.87,2.94s-3.22,1.29-4.06,2.73c-1.68,2.9,1.08,7-.72,9.81a5.24,5.24,0,0,1-3.56,2.06c-1.15.21-2.32.21-3.48.31a12.82,12.82,0,0,1-1.66-.13,7.57,7.57,0,0,0-4.81.51c-2.31,1.3-3,4.21-4.42,6.46a11,11,0,0,1-7.77,4.88c-1,.13-3,.32-4-.27a1.18,1.18,0,0,1-.22-.14l0,0c-.15-.16-.33-.37-.41-.48a.16.16,0,0,1,0-.07c-.41-1.51.26-3.07.29-4.63v-.28c-.07-1.81-.12-3.61-.16-5.41q-.13-5-.1-10c0-2.16-.24-4.52.68-6.55,1-2.24,3.52-2.29,4.47-4.48.38-.88.58-1.81.95-2.7a7.73,7.73,0,0,1,6.58-4.59c4.39-.22,8.32,3.33,12.71,3,1.13-.09,2.24-.44,3.36-.64,3.55-.67,7.66.34,9.66,3.35A4.61,4.61,0,0,1,474.12,351.84Z" style="fill: rgb(186, 104, 200); transform-origin: 454.718px 361.673px;" id="el2xd301cep2i" class="animable"></path><path d="M434.7,373.52h0a.38.38,0,0,1-.26-.46c6.06-22.74,30-26,35.63-25.62a.37.37,0,0,1,.35.4.38.38,0,0,1-.4.34c-5.49-.39-28.93,2.82-34.86,25.08A.38.38,0,0,1,434.7,373.52Z" style="fill: rgb(255, 255, 255); transform-origin: 452.425px 360.472px;" id="elicld0o3up1g" class="animable"></path><path d="M461.33,362a.35.35,0,0,1-.2-.1,19.9,19.9,0,0,0-16.31-4.59.39.39,0,0,1-.42-.32.38.38,0,0,1,.31-.43,20.71,20.71,0,0,1,17,4.81.37.37,0,0,1,0,.53A.34.34,0,0,1,461.33,362Z" style="fill: rgb(255, 255, 255); transform-origin: 453.109px 359.15px;" id="el29mrtvjwww8" class="animable"></path></g></g><g id="freepik--Clouds--inject-123" class="animable" style="transform-origin: 413.28px 89.7599px;"><g id="freepik--clouds--inject-123" class="animable" style="transform-origin: 413.28px 89.7599px;"><path d="M377.12,80l3.18,1.22v-7c0-5.56,4.43-6.89,9.24-4.11h0c4.82,2.78,8.72,9.53,8.72,15.09v1a4.65,4.65,0,0,1,4,.62h0a13.86,13.86,0,0,1,6.27,10.87v.46l4.44,2.56a9.14,9.14,0,0,1,4.13,7.15c0,2.64-1.85,3.71-4.13,2.39L377.12,89.54A9.09,9.09,0,0,1,373,82.39C373,79.76,374.83,78.69,377.12,80Z" style="fill: rgb(230, 230, 230); transform-origin: 395.05px 89.7599px;" id="elrntypcp0pz" class="animable"></path><path d="M419.71,74.46l5.77,3.33a6.47,6.47,0,0,1-.05-.76V75.36c0-3,2.08-4.18,4.66-2.69a9,9,0,0,1,2.78,2.67c.42-3.74,3.36-5.13,6.92-3.08a15.45,15.45,0,0,1,7,12.09v2.5a6.59,6.59,0,0,1-.59,2.9L451,92.51A5.74,5.74,0,0,1,453.56,97c0,1.65-1.16,2.32-2.59,1.5l-31.26-18A5.72,5.72,0,0,1,417.12,76C417.12,74.31,418.28,73.64,419.71,74.46Z" style="fill: rgb(230, 230, 230); transform-origin: 435.34px 85.0813px;" id="elaxgf8ufeqro" class="animable"></path></g></g><g id="freepik--Character--inject-123" class="animable" style="transform-origin: 371.816px 285.449px;"><g id="freepik--character--inject-123" class="animable" style="transform-origin: 371.816px 285.449px;"><path d="M397.37,226.23c-4.2,7.1-8.24,13.27-11.08,16.23-5.39,2.5-18.05,6.36-23,7a3.65,3.65,0,0,1-2.48-.58c-1.95-1.28-3.46-1.49-5.51-2.2-1.61-.55-2.29-1.32-2.59-1a1.83,1.83,0,0,0,.17,2.55,13.52,13.52,0,0,0,2.54,1.9,15,15,0,0,1-6.7.12c-4.29-1.13-6.31.93-3.41,5.59,1,1.66,5.12,4.33,13.4,3.61a75,75,0,0,0,8.81-1c7.94-1.7,16.77-3.34,22.2-5a14,14,0,0,0,5.28-3.66c9.13-10.41,12.16-17.83,16.16-24.57l-.34-11C404.34,214,400.88,220.29,397.37,226.23Z" style="fill: rgb(255, 168, 167); transform-origin: 377.555px 236.892px;" id="elfd9nb0dzpdk" class="animable"></path><path d="M411.93,214a10.41,10.41,0,0,0-9.9,4.23c-4.44,5.69-12.3,19.35-12.3,19.35s2.57,6.85,9.51,8l11.15-15.06S415.67,220.06,411.93,214Z" style="fill: rgb(69, 90, 100); transform-origin: 401.5px 229.739px;" id="elscfjkr1lis" class="animable"></path><rect x="428.77" y="367.54" width="7.27" height="12.96" style="fill: rgb(255, 168, 167); transform-origin: 432.405px 374.02px;" id="elpqsrqseybyc" class="animable"></rect><polygon points="410.84 366.85 403.58 367.11 403.21 353.39 410.84 353.13 410.84 366.85" style="fill: rgb(255, 168, 167); transform-origin: 407.025px 360.12px;" id="el4jdb9y4p5o9" class="animable"></polygon><path d="M437.06,255.35c0,7.22-1.06,65.39-1.06,65.39.16,2.08,2,5.92,1.63,13.91-.55,10.85-1.28,39.37-1.28,39.37a9.24,9.24,0,0,1-8.09.16s-5.9-40-7.2-50.71C419.92,314.08,417,283,417,283l-3.93,36.74a45.23,45.23,0,0,1,.9,12c-.34,5-2.68,30.88-2.68,30.88a9.61,9.61,0,0,1-8.39.67s-4.14-39-4.22-43.58c-.1-5.2,2.42-64.42,2.42-64.42Z" style="fill: rgb(55, 71, 79); transform-origin: 418.178px 315.162px;" id="elc6w9wd3m00o" class="animable"></path><path d="M428.77,376.76v-1.08c-.7.31-2.31,6.73-5.2,9.47-2.29,2.18-5.41,4.69-6.21,7.12s4.35,3.92,6.5,3.53c2.48-.46,6.8-2.29,7.88-4s1.59-4.19,2.47-5.43,2.91-2.62,3.38-4.06a9.62,9.62,0,0,0-.41-4c-.34-1.34-.7-2.81-1.14-2.68v.82a5.64,5.64,0,0,1-3.64,1.28C431.34,377.82,428.76,377.6,428.77,376.76Z" style="fill: rgb(38, 50, 56); transform-origin: 427.461px 385.742px;" id="el4sc6ktja6ll" class="animable"></path><path d="M403.5,364.77c-.38,0-.69.57-1.52,1.51a16,16,0,0,1-4.27,3.2c-2.72,1.42-8,3.6-10.41,4.73-1.5.7-1.43,2.58.12,3.65s5.28,1.84,9.76.8c2.44-.57,5.62-2.92,7.64-2.79s5.77.09,7.26-1,.89-3.35.47-5.3c-.46-2.14-1-5.47-1.71-5.32V365c-.87,1.38-5.38,1.94-7.3.93Z" style="fill: rgb(38, 50, 56); transform-origin: 399.624px 371.699px;" id="elliem5lwjbea" class="animable"></path><path d="M417,283a26.72,26.72,0,0,1-10.12-6.05s2,3.81,7.76,7.36l-1.24,32.81Z" style="fill: rgb(38, 50, 56); transform-origin: 411.94px 297.035px;" id="el4e4jgt8296f" class="animable"></path><path d="M433,215.06s6,1.38,5.57,12.22l-1.25,17.25,0,25.9c-5.34,6.06-29,5.62-37.15-.48,0,0,.92-30.65,1.47-42.45.39-8.38,2.32-12.6,10.56-13.52l10.13.44Z" style="fill: rgb(186, 104, 200); transform-origin: 419.381px 244.368px;" id="elpru3vruye2" class="animable"></path><path d="M425.36,192.54a11,11,0,0,1-10.82,11.26c-6,0-9.52-5.18-10.82-11.26-2.4-11.13,4.84-11.27,10.82-11.27A11.05,11.05,0,0,1,425.36,192.54Z" style="fill: rgb(38, 50, 56); transform-origin: 414.306px 192.535px;" id="eljqjfn79o15q" class="animable"></path><path d="M430.88,197.09s-1.66,8.12-2.33,9.46a3.53,3.53,0,0,1-2,1.71l.12-5.71Z" style="fill: rgb(38, 50, 56); transform-origin: 428.715px 202.675px;" id="eleihj7f5xny" class="animable"></path><path d="M428.79,185.46s1.19-.3,2.46,1.68c1.08,1.69,1.33,5.49-.37,10l-3.13.38Z" style="fill: rgb(38, 50, 56); transform-origin: 429.929px 191.482px;" id="eljvqcoogdcv" class="animable"></path><path d="M429.94,187.11l3.84.07a1.81,1.81,0,0,0-1.75-2A2.13,2.13,0,0,0,429.94,187.11Z" style="fill: rgb(38, 50, 56); transform-origin: 431.865px 186.18px;" id="elnzqo06gr4yj" class="animable"></path><path d="M430.41,186.2l2.84-2.73a1.83,1.83,0,0,0-2.69-.11A2.1,2.1,0,0,0,430.41,186.2Z" style="fill: rgb(38, 50, 56); transform-origin: 431.589px 184.512px;" id="el3n1x0gkt1wc" class="animable"></path><path d="M426.81,197.47c.63.39,1.52-.86,2.3-1.71s3.2-1.63,4.46,1.13-.89,5.49-2.69,6.39c-3.23,1.6-4.25-.73-4.25-.73l-.27,12.86c-4.54,7-14.84,6.78-11.13-.34v-3.91a20.54,20.54,0,0,1-4.62.24c-2.52-.4-4.1-2.47-4.87-5.31-1.22-4.56-1.69-8.24-.65-17.21,1.14-9.82,12.12-9.93,18-6S426.81,197.47,426.81,197.47Z" style="fill: rgb(255, 168, 167); transform-origin: 419.232px 200.499px;" id="elx9ddi90cuu9" class="animable"></path><path d="M413.13,187.35c2.62-.26,5.21-.8,7.84-1a5.1,5.1,0,0,1,1.7.08c2,.55,1.76,2.89,2.08,4.52.55,2.82,1,7.59,2.06,7.61.32,0,1.52-2.07,2.3-2.81a4.13,4.13,0,0,0,.7-2.15c.2-1.16.3-2.35.39-3.53.08-1,.18-2,.18-3a14.08,14.08,0,0,0-.27-3.37,5.89,5.89,0,0,0-1.4-2.52l-.2-.22a13.27,13.27,0,0,0-4.69-3.16,28.33,28.33,0,0,0-7.94-1.73,78,78,0,0,1-8.09-1,.84.84,0,0,0-.47,0,.74.74,0,0,0-.38.6,3.34,3.34,0,0,0,1.35,3.3c-1.81.14-3.89-.8-5.63-1.28a1.14,1.14,0,0,0-.89,0,.88.88,0,0,0-.35.51,3.18,3.18,0,0,0-.05,1.44,8.28,8.28,0,0,0,1.56,4,9.76,9.76,0,0,0,5.4,3.53A15.76,15.76,0,0,0,413.13,187.35Z" style="fill: rgb(38, 50, 56); transform-origin: 415.851px 186.798px;" id="els0waynxgb5" class="animable"></path><path d="M415.24,211.16s5.62-1.18,7.58-2.27a6.62,6.62,0,0,0,2.72-2.8,9.35,9.35,0,0,1-1.55,3.3c-1.43,1.92-8.75,3.32-8.75,3.32Z" style="fill: rgb(242, 143, 143); transform-origin: 420.39px 209.4px;" id="el8vul0i9sdfg" class="animable"></path><path d="M416.59,196a1.17,1.17,0,0,0,1.12,1.21,1.22,1.22,0,1,0-1.12-1.21Z" style="fill: rgb(38, 50, 56); transform-origin: 417.81px 195.994px;" id="elblu4hwpj8wc" class="animable"></path><path d="M418.39,191.15l2.41,1.39a1.53,1.53,0,0,0-.56-2A1.32,1.32,0,0,0,418.39,191.15Z" style="fill: rgb(38, 50, 56); transform-origin: 419.679px 191.456px;" id="el74vrrlrgskt" class="animable"></path><path d="M415.74,204.11l-2.57,1a1.34,1.34,0,0,0,1.75.88A1.5,1.5,0,0,0,415.74,204.11Z" style="fill: rgb(242, 143, 143); transform-origin: 414.498px 205.091px;" id="el62v2z6tsp4d" class="animable"></path><path d="M406.25,192.18l2.2-1.76a1.3,1.3,0,0,0-1.91-.31A1.57,1.57,0,0,0,406.25,192.18Z" style="fill: rgb(38, 50, 56); transform-origin: 407.218px 191.001px;" id="elb5ryk0ucgbw" class="animable"></path><path d="M407.22,195.67a1.13,1.13,0,1,0,1.13-1.22A1.17,1.17,0,0,0,407.22,195.67Z" style="fill: rgb(38, 50, 56); transform-origin: 408.348px 195.58px;" id="elltcrz3mpgid" class="animable"></path><polygon points="413.25 194.73 413.12 201.84 409.08 200.92 413.25 194.73" style="fill: rgb(242, 143, 143); transform-origin: 411.165px 198.285px;" id="el5wlecpxcuq" class="animable"></polygon><polyline points="317.31 254.28 323.58 250.66 326.06 247.65 319.8 251.27 317.31 254.28" style="fill: rgb(186, 104, 200); transform-origin: 321.685px 250.965px;" id="elk9sds2kkog" class="animable"></polyline><g id="elxai2ju6rug"><polyline points="317.31 254.28 323.58 250.66 326.06 247.65 319.8 251.27 317.31 254.28" style="opacity: 0.4; transform-origin: 321.685px 250.965px;" class="animable"></polyline></g><polyline points="334.36 264.12 340.63 260.5 345.86 255.87 339.6 259.48 334.36 264.12" style="fill: rgb(186, 104, 200); transform-origin: 340.11px 259.995px;" id="elr78lbuvu4a" class="animable"></polyline><g id="el2u7cfty9jfr"><polyline points="334.36 264.12 340.63 260.5 345.86 255.87 339.6 259.48 334.36 264.12" style="opacity: 0.4; transform-origin: 340.11px 259.995px;" class="animable"></polyline></g><path d="M387.62,276.61a13.29,13.29,0,0,1,2.59,6.82A13.43,13.43,0,0,1,387.62,276.61Zm14.57.19c-2.11-14.35-9.82-28.54-19-33.85-4.41-2.55-8.49-2.64-11.76-.73l-5.9,3.4-.33.2a7.48,7.48,0,0,0-.76.48,10.24,10.24,0,0,0-1.36,1.12l-.2.19c-.18.18-.37.39-.54.59s-.43.51-.63.78a14.83,14.83,0,0,0-1.15,1.76c-.18.31-.35.64-.51,1L308.52,222l-6.26,3.61v4l.53.3.5.29V231l-1,.59v2.32l7.57,16,7.48,4.33,2.49-3,6.6,3.95,3.79,6.49,4.18,2.41,5.23-4.64,6.42,3.71,2.16,8.91L359,278.31a58.69,58.69,0,0,0,2,6.69c.07.22.16.45.25.7,3.58,9.4,9.27,17.45,15.69,21.16a16.09,16.09,0,0,0,2.41,1.17,12.56,12.56,0,0,0,1.35.45q.6.16,1.2.27a10.65,10.65,0,0,0,3.82,0l.52-.13a4.68,4.68,0,0,0,.73-.21l.56-.22a3.29,3.29,0,0,0,.57-.27,5.44,5.44,0,0,0,.54-.27l.26-.16a.42.42,0,0,0,.13-.07c1.43-.82,4.95-2.86,5.91-3.4,4.76-2.76,7.84-9.74,7.84-19.61A51.47,51.47,0,0,0,402.19,276.8Z" style="fill: rgb(186, 104, 200); transform-origin: 352.52px 265.461px;" id="elxhvyq67xuxi" class="animable"></path><path d="M385.79,288.72c-2.48-1.43-4.48-5.67-4.48-9.47s2-5.73,4.48-4.31,4.47,5.67,4.47,9.48S388.26,290.15,385.79,288.72Zm10.13-8.31c-2.1-14.34-9.81-28.54-19-33.84-4.26-2.46-8.2-2.64-11.4-.95l-.33.2a7.48,7.48,0,0,0-.76.48,10.24,10.24,0,0,0-1.36,1.12l-.2.19c-.18.18-.37.39-.54.59s-.43.51-.63.78a14.83,14.83,0,0,0-1.15,1.76c-.18.31-.35.64-.51,1a24.33,24.33,0,0,0-2,6.09l-55.79-32.22v4l.53.3.5.29V231l-1,.59v2.32l7.57,16,7.48,4.33,2.49-3,6.6,3.95,3.79,6.49,4.18,2.41,5.23-4.64,6.42,3.71,2.16,8.91L359,278.31a58.69,58.69,0,0,0,2,6.69c.07.22.16.45.25.7,3.58,9.4,9.27,17.45,15.69,21.16a16.09,16.09,0,0,0,2.41,1.17,12.56,12.56,0,0,0,1.35.45q.6.16,1.2.27a10.65,10.65,0,0,0,3.82,0l.52-.13a4.68,4.68,0,0,0,.73-.21l.56-.22a3.29,3.29,0,0,0,.57-.27,5.44,5.44,0,0,0,.54-.27l.26-.16a.42.42,0,0,0,.13-.07c4.56-2.88,7.49-9.76,7.49-19.39A53.13,53.13,0,0,0,395.92,280.41Z" style="fill: rgb(186, 104, 200); transform-origin: 349.385px 267.266px;" id="elbcio2r838n7" class="animable"></path><g id="elbz14u2ac34e"><path d="M390.26,284.41c0,3.81-2,5.74-4.47,4.31s-4.48-5.66-4.48-9.47,2-5.74,4.48-4.31a6.38,6.38,0,0,1,1.83,1.68,13.38,13.38,0,0,0,2.59,6.82A7.88,7.88,0,0,1,390.26,284.41Z" style="opacity: 0.4; transform-origin: 385.785px 281.83px;" class="animable"></path></g><g id="elrnh69nd9gyc"><path d="M402.76,284.4c0,9.87-3.08,16.85-7.84,19.61-1,.54-4.48,2.58-5.91,3.4,4.56-2.88,7.49-9.76,7.49-19.39a53.13,53.13,0,0,0-.58-7.61c-2.1-14.34-9.81-28.54-19-33.84-4.26-2.46-8.2-2.64-11.4-.95l5.9-3.4c3.27-1.91,7.35-1.82,11.76.73,9.19,5.31,16.9,19.5,19,33.85A51.47,51.47,0,0,1,402.76,284.4Z" style="fill: rgb(255, 255, 255); opacity: 0.4; transform-origin: 384.14px 274.154px;" class="animable"></path></g><path d="M396.5,288c0,9.63-2.93,16.51-7.49,19.39,1.43-.82,4.95-2.86,5.91-3.4,4.76-2.76,7.84-9.74,7.84-19.61,0-.36,0-.73,0-1.1l-6.26,3.62C396.49,287.29,396.5,287.65,396.5,288Z" style="fill: rgb(186, 104, 200); transform-origin: 395.885px 295.335px;" id="elyt8ndk2brm" class="animable"></path><g id="elo71xyve9ua"><path d="M396.5,288c0,9.63-2.93,16.51-7.49,19.39,1.43-.82,4.95-2.86,5.91-3.4,4.76-2.76,7.84-9.74,7.84-19.61,0-.36,0-.73,0-1.1l-6.26,3.62C396.49,287.29,396.5,287.65,396.5,288Z" style="opacity: 0.1; transform-origin: 395.885px 295.335px;" class="animable"></path></g><g id="elha119h1op6e"><polygon points="358.28 261.92 358.28 263.95 302.26 231.61 303.29 231.01 303.29 230.17 358.28 261.92" style="opacity: 0.15; transform-origin: 330.27px 247.06px;" class="animable"></polygon></g><g id="el9wgeydjnxe6"><polygon points="358.28 262.76 358.28 263.95 302.26 231.61 303.29 231.01 303.29 231 358.28 262.76" style="opacity: 0.15; transform-origin: 330.27px 247.475px;" class="animable"></polygon></g><g id="elkj2w9q9qran"><path d="M382.64,304a12,12,0,0,1-6-1.79c-9.13-5.27-16.56-20.95-16.56-34.95,0-8.17,2.47-14.27,6.78-16.76,3-1.74,6.55-1.52,10.28.63,9.12,5.27,16.55,21,16.55,35,0,8.16-2.47,14.27-6.78,16.75A8.51,8.51,0,0,1,382.64,304Zm-11.45-53.65a7.56,7.56,0,0,0-3.8,1c-3.93,2.27-6.28,8.22-6.28,15.9,0,13.68,7.2,29,16.06,34.08,3.39,2,6.6,2.18,9.27.64,3.93-2.27,6.28-8.21,6.28-15.89,0-13.69-7.2-29-16.05-34.09A11,11,0,0,0,371.19,250.39Z" style="opacity: 0.15; transform-origin: 376.885px 276.669px;" class="animable"></path></g><g id="elz0n15dkaaal"><path d="M360,251.72a24.33,24.33,0,0,0-2,6.09l-55.79-32.22,6.26-3.61Z" style="fill: rgb(255, 255, 255); opacity: 0.4; transform-origin: 331.105px 239.895px;" class="animable"></path></g><path d="M432.51,254.85c2.92-5.53,6.26-17.95,7.92-24.22,2.36-8.9-1.46-14.5-5.8-14.73-2.71.42-11.64,32.89-11.64,32.89-1,.79-14.57,7.68-18.93,9.41a3.42,3.42,0,0,1-2.42,0c-2.09-.76-3.52-.62-5.57-.82-1.61-.16-2.42-.73-2.63-.39a1.84,1.84,0,0,0,.79,2.37,13.14,13.14,0,0,0,2.8,1.22,17.09,17.09,0,0,1-5.41.73c-4.2-.09-5.71,1.73-2.45,6,2,2.66,5.31,3.5,12.7.95,2.12-.74,5-2.17,7.69-3.14,5.54-2,7-2.24,11.22-3.67C426.93,259.37,431.21,257.31,432.51,254.85Z" style="fill: rgb(255, 168, 167); transform-origin: 414.278px 242.848px;" id="elaip8zgwlfej" class="animable"></path><path d="M433,215.06c2.55.35,5,.92,6.51,3s2.72,5,1.24,12.95a124.3,124.3,0,0,1-4.54,16.48s-5.94,2.54-12.25-3.9l4.34-16.78S429,215.9,433,215.06Z" style="fill: rgb(69, 90, 100); transform-origin: 432.691px 231.522px;" id="elmvu3mz9jfos" class="animable"></path></g></g><defs>     <filter id="active" height="200%">         <feMorphology in="SourceAlpha" result="DILATED" operator="dilate" radius="2"></feMorphology>                <feFlood flood-color="#32DFEC" flood-opacity="1" result="PINK"></feFlood>        <feComposite in="PINK" in2="DILATED" operator="in" result="OUTLINE"></feComposite>        <feMerge>            <feMergeNode in="OUTLINE"></feMergeNode>            <feMergeNode in="SourceGraphic"></feMergeNode>        </feMerge>    </filter>    <filter id="hover" height="200%">        <feMorphology in="SourceAlpha" result="DILATED" operator="dilate" radius="2"></feMorphology>                <feFlood flood-color="#ff0000" flood-opacity="0.5" result="PINK"></feFlood>        <feComposite in="PINK" in2="DILATED" operator="in" result="OUTLINE"></feComposite>        <feMerge>            <feMergeNode in="OUTLINE"></feMergeNode>            <feMergeNode in="SourceGraphic"></feMergeNode>        </feMerge>            <feColorMatrix type="matrix" values="0   0   0   0   0                0   1   0   0   0                0   0   0   0   0                0   0   0   1   0 "></feColorMatrix>    </filter></defs></svg>